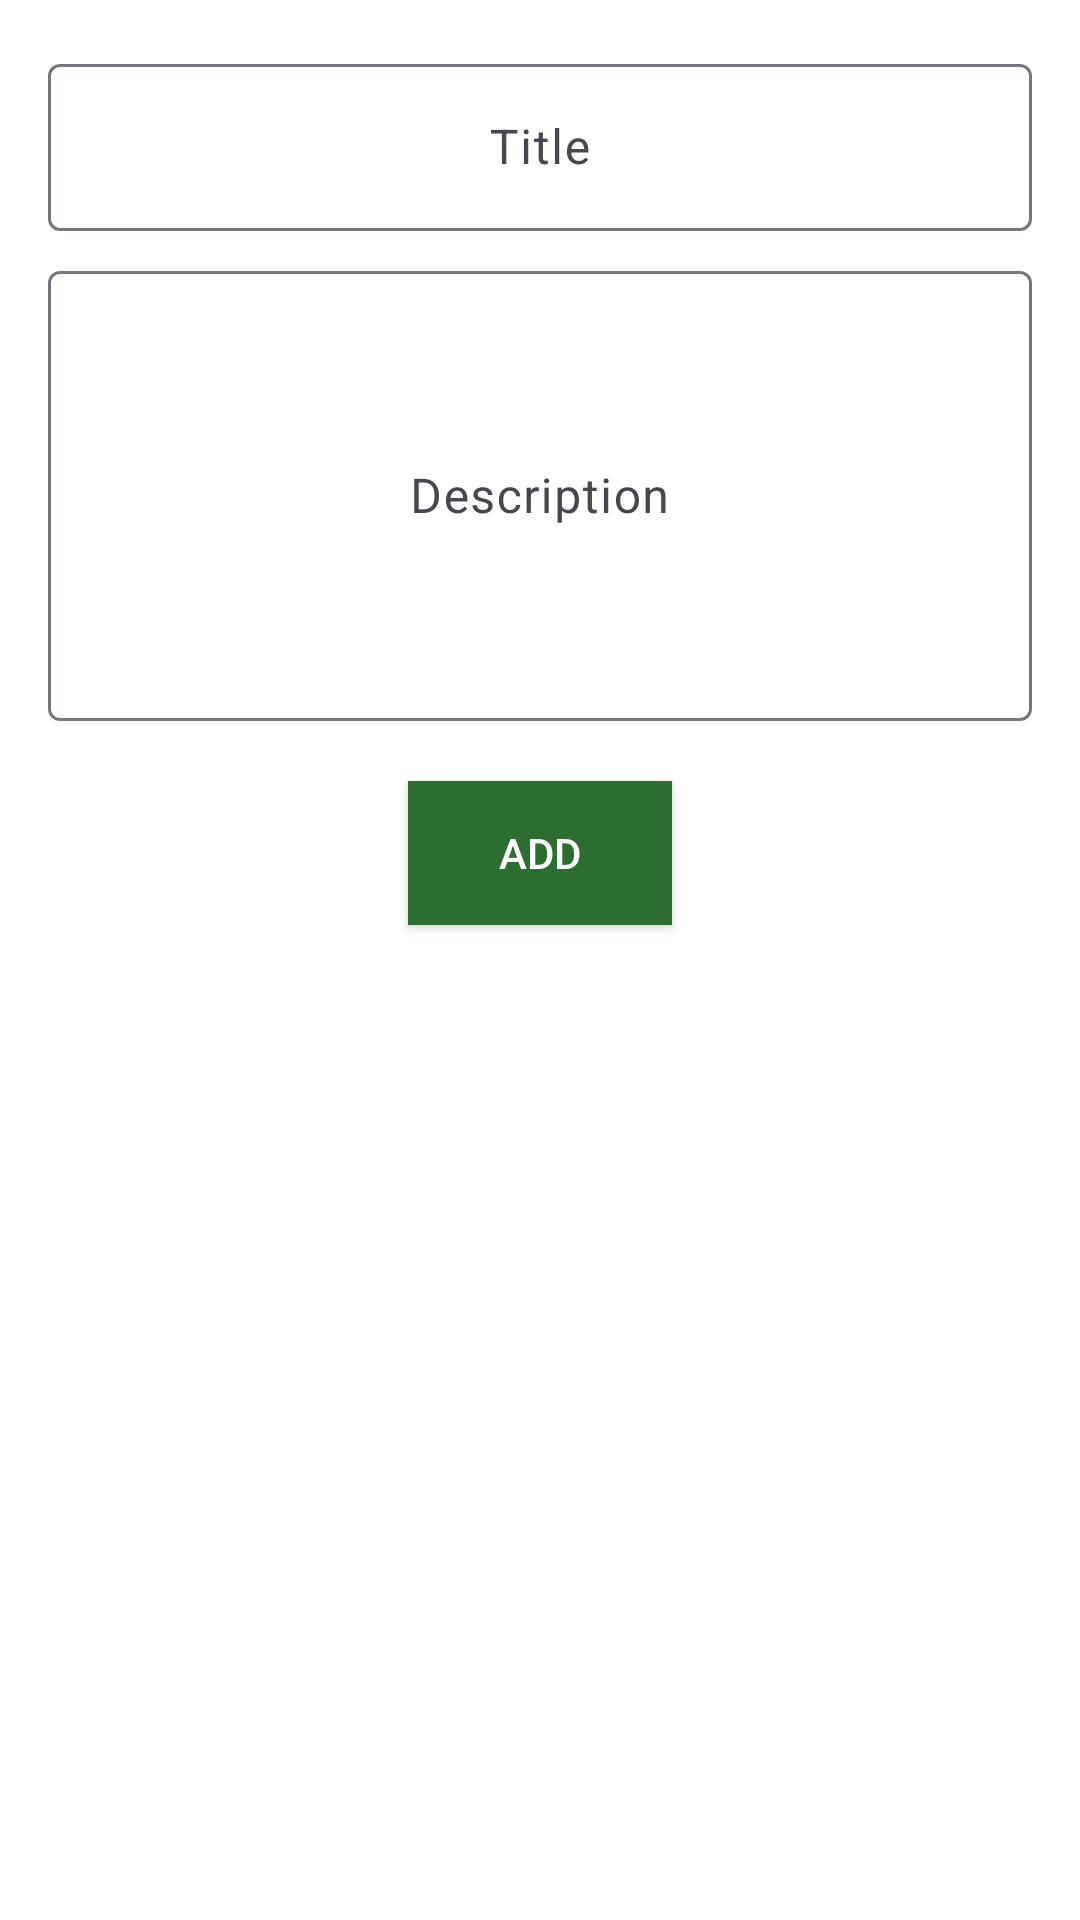

Reconstruct the res/layout file that produces this screen, plus the resources it refers to.
<!-- AndroidManifest.xml: application theme AppTheme -->
<!-- res/layout/dialog_layout.xml -->
<?xml version="1.0" encoding="utf-8"?>
<LinearLayout
    xmlns:android="http://schemas.android.com/apk/res/android"
    xmlns:app="http://schemas.android.com/apk/res-auto"
    android:layout_width="match_parent"
    android:layout_height="wrap_content"
    android:orientation="vertical"
    android:padding="16dp"
    android:background="@color/white">

    
    <com.google.android.material.textfield.TextInputLayout
        android:layout_width="match_parent"
        android:layout_height="wrap_content"
        android:hint="Title">

        <com.google.android.material.textfield.TextInputEditText
            android:id="@+id/edit_text_title"
            android:layout_width="match_parent"
            android:layout_height="wrap_content"
            android:gravity="center"
            android:inputType="text" />
    </com.google.android.material.textfield.TextInputLayout>

    
    <View
        android:layout_width="match_parent"
        android:layout_height="8dp" />

    
    <com.google.android.material.textfield.TextInputLayout
        android:layout_width="match_parent"
        android:layout_height="wrap_content"
        android:hint="Description">

        <com.google.android.material.textfield.TextInputEditText
            android:id="@+id/edit_text_description"
            android:layout_width="match_parent"
            android:layout_height="150dp"
            android:gravity="center"
            android:inputType="textMultiLine" />
    </com.google.android.material.textfield.TextInputLayout>

    <androidx.appcompat.widget.AppCompatButton
        android:id="@+id/done_btn"
        android:layout_width="wrap_content"
        android:layout_height="wrap_content"
        android:layout_gravity="center_horizontal"
        android:background="@color/colorPrimaryVariant"
        android:text="Add"
        android:layout_marginTop="20dp"/>
</LinearLayout>
<!-- resources referenced by this layout -->
<resources>
  <color name="colorPrimaryVariant">#2C6E2F</color>
  <color name="white">#FFFFFFFF</color>
  <style name="AppTheme" parent="Theme.Material3.DayNight.NoActionBar">
          
          <item name="colorPrimary">@color/colorPrimary</item>
          <item name="colorPrimaryVariant">@color/colorPrimaryVariant</item>
          <item name="colorOnPrimary">@color/white</item>
  
          
          <item name="colorSecondary">@color/white</item>
          <item name="colorSecondaryVariant">@color/white</item>
          <item name="colorOnSecondary">@color/colorPrimaryVariant</item>
  
          
          <item name="android:colorBackground">@color/colorBackground</item>
          <item name="colorOnBackground">@color/colorPrimaryVariant</item>
  
          
          <item name="colorSurface">#FF5722</item>
          <item name="colorOnSurface">@color/colorPrimaryVariant</item>
  
          
          <item name="android:textColor">@color/white</item>
  
          
          <item name="android:windowLightStatusBar">true</item>
  
          
          <item name="android:statusBarColor">@color/colorPrimaryVariant</item>
          <item name="android:enforceStatusBarContrast" tools:targetApi="q">true</item>
  
          <item name="android:windowContentTransitions">true</item>
      </style>
  <color name="colorPrimary">#388E3C</color>
  <color name="colorBackground">#F5F5F5</color>
</resources>
